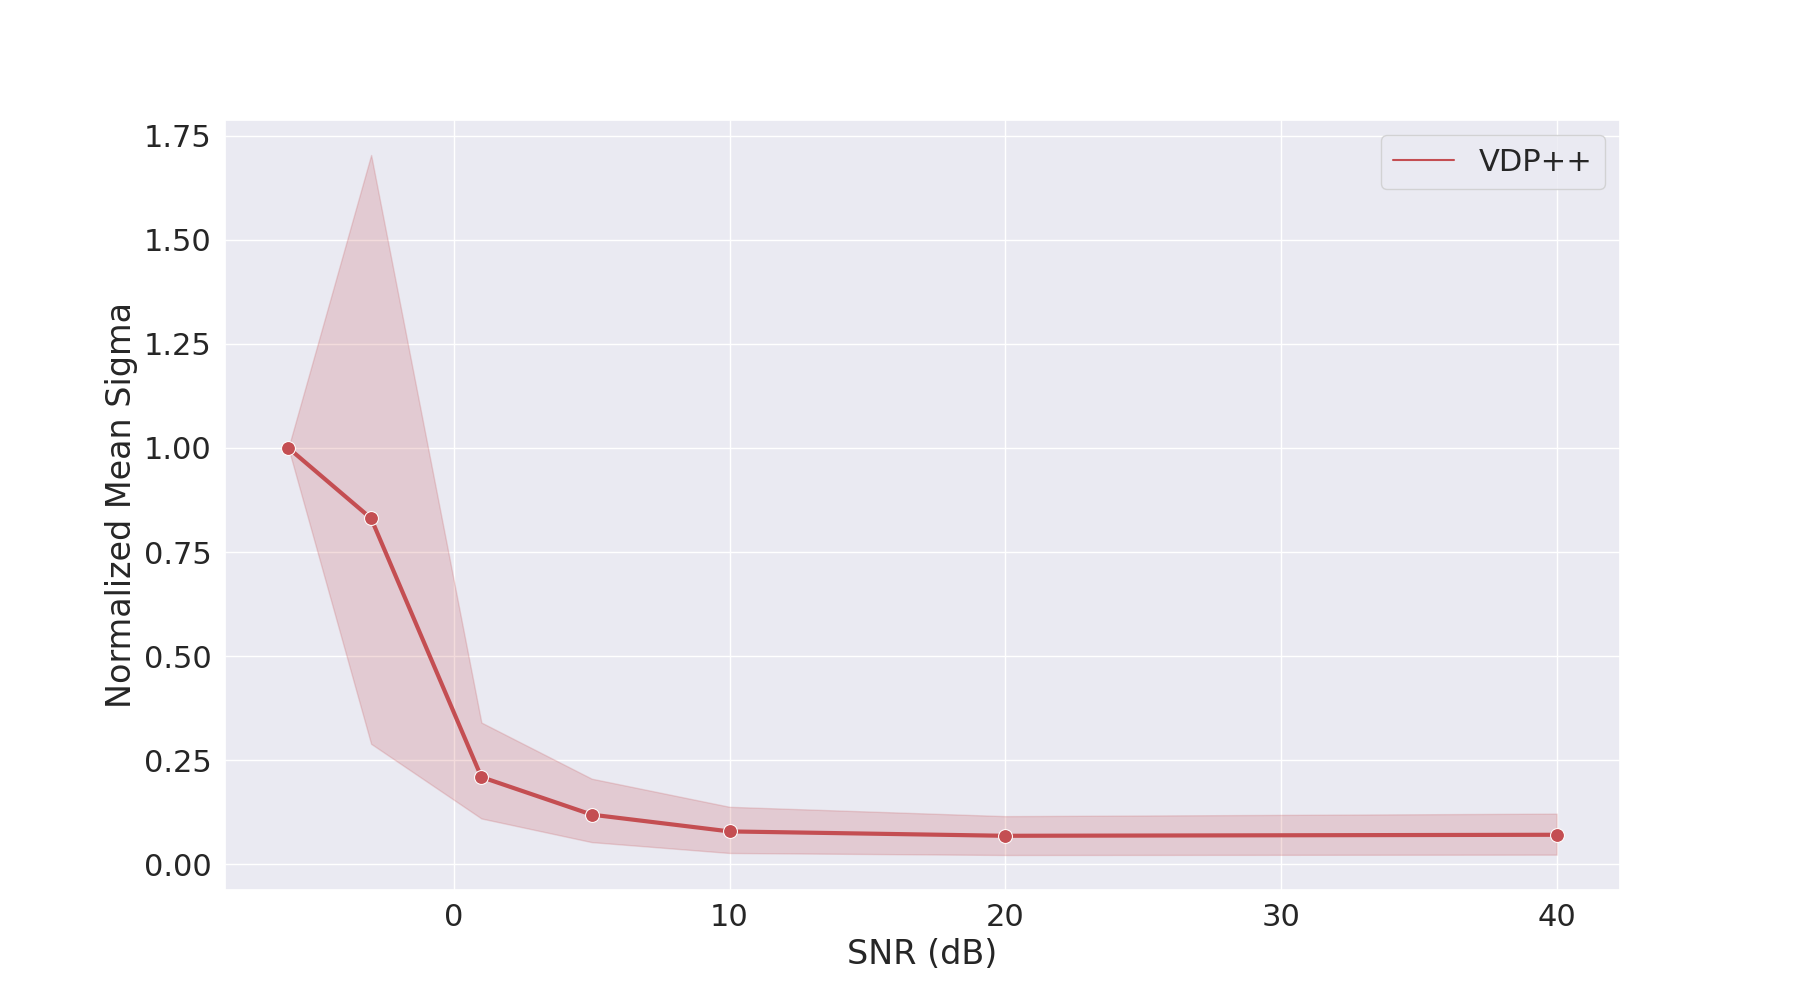

The table this chart was drawn from, first rows:
Model Type, Checkpoint, SNR (dB), Mean Sigma
ModelType.VDP, 0of8a9tc, -6, 4.024575396497326e+18
ModelType.VDP, 0of8a9tc, -3, 1.0624134869795471e+18
ModelType.VDP, 0of8a9tc, 1, 6.709470091584471e+17
ModelType.VDP, 0of8a9tc, 5, 2.3710427087110144e+17
ModelType.VDP, 0of8a9tc, 10, 8.167259129459507e+16
ModelType.VDP, 0of8a9tc, 20, 6.357154181991629e+16
ModelType.VDP, 0of8a9tc, 40, 6.659735486988288e+16
ModelType.VDP, 9fo0cpku, -6, 3.546092675100836e+17
ModelType.VDP, 9fo0cpku, -3, 1.3537708570207846e+17
ModelType.VDP, 9fo0cpku, 1, 7.598147615955354e+16
ModelType.VDP, 9fo0cpku, 5, 5.046568104440627e+16
ModelType.VDP, 9fo0cpku, 10, 4.143659463632486e+16
ModelType.VDP, 9fo0cpku, 20, 4.078799444508672e+16
ModelType.VDP, 9fo0cpku, 40, 4.098072251256013e+16
ModelType.VDP, 33khztx2, -6, 97287845969920
ModelType.VDP, 33khztx2, -3, 71256762220544
ModelType.VDP, 33khztx2, 1, 6756583342080
ModelType.VDP, 33khztx2, 5, 3605167079424
ModelType.VDP, 33khztx2, 10, 2209412284416
ModelType.VDP, 33khztx2, 20, 1801151971328
ModelType.VDP, 33khztx2, 40, 1842030575616
ModelType.VDP, 67rvcwvs, -6, 5242125696368640.0
ModelType.VDP, 67rvcwvs, -3, 1.3140906634903552e+16
ModelType.VDP, 67rvcwvs, 1, 2458603562729472.0
ModelType.VDP, 67rvcwvs, 5, 1486392886558720.0
ModelType.VDP, 67rvcwvs, 10, 970115403218944
ModelType.VDP, 67rvcwvs, 20, 785560524292096
ModelType.VDP, 67rvcwvs, 40, 831562643931136
ModelType.VDP, mo0wsj5y, -6, 67671236280320
ModelType.VDP, mo0wsj5y, -3, 18236213035008
ModelType.VDP, mo0wsj5y, 1, 8809739190272
ModelType.VDP, mo0wsj5y, 5, 5192834088960
ModelType.VDP, mo0wsj5y, 10, 3527790559232
ModelType.VDP, mo0wsj5y, 20, 3067748286464
ModelType.VDP, mo0wsj5y, 40, 3187487277056
